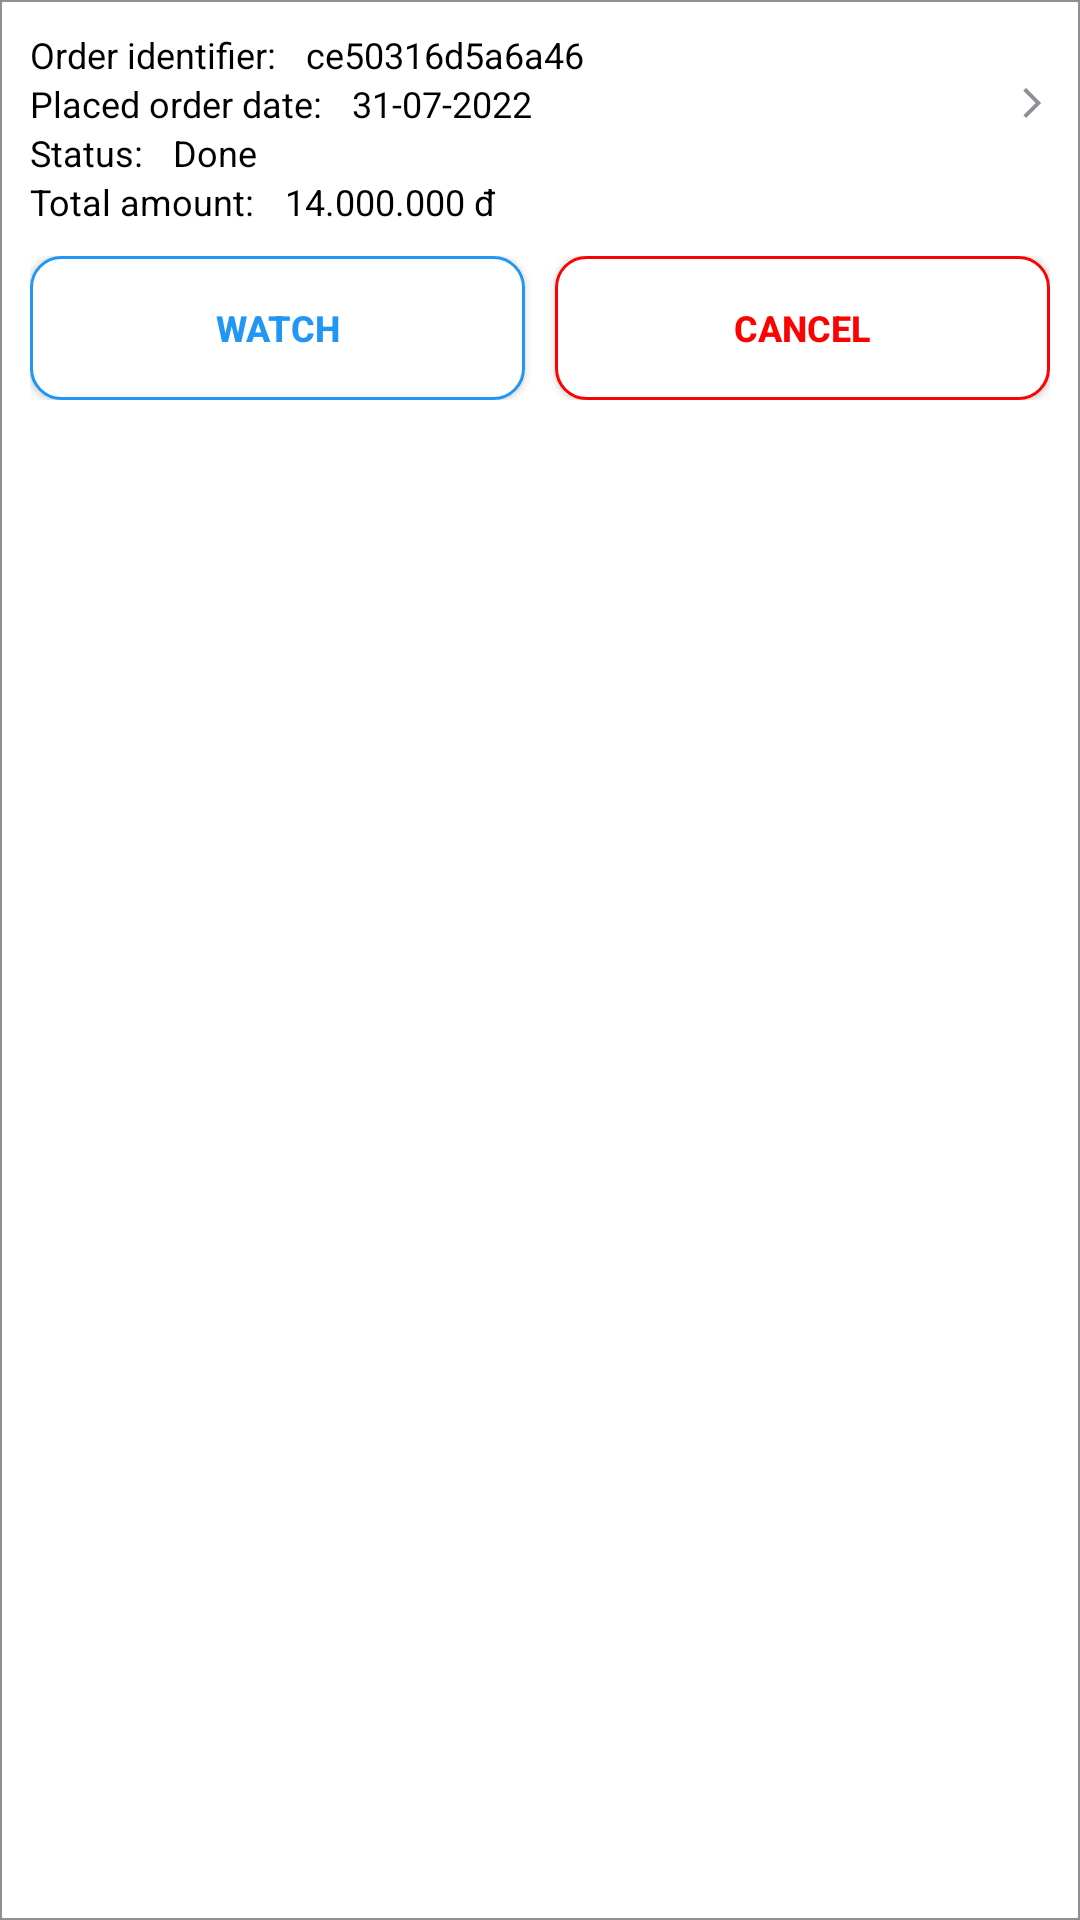

Layout XML and referenced resources for this Android screen:
<!-- AndroidManifest.xml: application theme Theme.DoAnThucTap -->
<!-- res/layout/order_information_recycler_view_element.xml -->
<?xml version="1.0" encoding="utf-8"?>
<LinearLayout xmlns:android="http://schemas.android.com/apk/res/android"
    xmlns:app="http://schemas.android.com/apk/res-auto"
    xmlns:tools="http://schemas.android.com/tools"
    android:id="@+id/orderInformationLayout"
    android:layout_width="match_parent"
    android:layout_height="wrap_content"
    android:background="@drawable/background_order_content_recycler_view"
    android:orientation="vertical"
    android:padding="10dp">

    
    <LinearLayout
        android:orientation="horizontal"
        android:layout_width="match_parent"
        android:layout_height="wrap_content">

        <TextView
            android:layout_width="wrap_content"
            android:layout_height="wrap_content"
            android:paddingEnd="10dp"
            android:text="@string/order_identifier"
            android:textColor="@color/colorTextBlack"
            android:textSize="12sp"
            tools:ignore="RtlSymmetry" />

        <TextView
            android:id="@+id/orderInformationID"
            android:layout_width="match_parent"
            android:layout_height="wrap_content"
            android:text="@string/default_order_id"
            android:textColor="@color/colorTextBlack"
            android:textSize="12sp" />

    </LinearLayout>

    
    <LinearLayout
        android:orientation="horizontal"
        android:layout_width="match_parent"
        android:layout_height="wrap_content" >

        <TextView
            android:layout_width="wrap_content"
            android:layout_height="wrap_content"
            android:paddingEnd="10dp"
            android:text="@string/placed_order_date"
            android:textColor="@color/colorTextBlack"
            android:textSize="12sp"
            tools:ignore="RtlSymmetry" />

        <TextView
            android:id="@+id/orderInformationDate"
            android:layout_width="match_parent"
            android:layout_height="wrap_content"
            android:text="@string/default_placed_order_date"
            android:textColor="@color/colorTextBlack"
            android:textSize="12sp"
            app:drawableEndCompat="@drawable/ic_arrow_forward" />



    </LinearLayout>

    
    <LinearLayout
        android:orientation="horizontal"
        android:layout_width="match_parent"
        android:layout_height="wrap_content" >

        <TextView
            android:layout_width="wrap_content"
            android:layout_height="wrap_content"
            android:paddingEnd="10dp"
            android:text="@string/status"
            android:textColor="@color/colorTextBlack"
            android:textSize="12sp"
            tools:ignore="RtlSymmetry" />

        <TextView
            android:id="@+id/orderInformationStatus"
            android:layout_width="match_parent"
            android:layout_height="wrap_content"
            android:text="@string/done"
            android:textColor="@color/colorTextBlack"
            android:textSize="12sp" />

    </LinearLayout>

    
    <LinearLayout
        android:orientation="horizontal"
        android:layout_width="match_parent"
        android:layout_height="wrap_content" >

        <TextView
            android:layout_width="wrap_content"
            android:layout_height="wrap_content"
            android:paddingEnd="10dp"
            android:text="@string/total_amount"
            android:textColor="@color/colorTextBlack"
            android:textSize="12sp"
            tools:ignore="RtlSymmetry" />

        <TextView
            android:id="@+id/orderInformationTotal"
            android:layout_width="match_parent"
            android:layout_height="wrap_content"
            android:text="@string/product_default_price"
            android:textColor="@color/colorTextBlack"
            android:textSize="12sp" />

    </LinearLayout>

    <LinearLayout
        android:paddingTop="10dp"
        android:gravity="center_horizontal"
        android:orientation="horizontal"
        android:layout_width="match_parent"
        android:layout_height="wrap_content">

        <androidx.appcompat.widget.AppCompatButton
            android:layout_weight="1"
            android:id="@+id/orderInformationButtonWatchOrder"
            android:layout_width="wrap_content"
            android:layout_height="wrap_content"
            android:layout_gravity="center"
            android:background="@drawable/background_button_order_information"
            android:padding="10dp"
            android:text="@string/watch_order"
            android:textStyle="bold"
            android:textColor="@color/colorBlue"
            android:textSize="12sp" />

        <Space
            android:layout_width="10dp"
            android:layout_height="match_parent"/>

        <androidx.appcompat.widget.AppCompatButton
            android:layout_weight="1"
            android:id="@+id/orderInformationButtonBuyCancel"
            android:layout_width="wrap_content"
            android:layout_height="wrap_content"
            android:layout_gravity="center"
            android:background="@drawable/background_button_remove_order_information"
            android:padding="10dp"
            android:text="@string/cancel"
            android:textStyle="bold"
            android:textColor="@color/colorRed"
            android:textSize="12sp" />

    </LinearLayout>

</LinearLayout>
<!-- resources referenced by this layout -->
<resources>
  <color name="colorBlue">#2196F3</color>
  <color name="colorRed">#FC0303</color>
  <color name="colorTextBlack">#FF000000</color>
  <!-- drawable background_button_order_information (drawable) -->
  <?xml version="1.0" encoding="utf-8"?>
  <shape xmlns:android="http://schemas.android.com/apk/res/android">
      <corners android:radius="10dp" />
      <solid android:color="@color/colorBackground"/>
      <stroke android:color="@color/colorBlue" android:width="1dp"/>
  </shape>
  <!-- drawable background_button_remove_order_information (drawable) -->
  <?xml version="1.0" encoding="utf-8"?>
  <shape xmlns:android="http://schemas.android.com/apk/res/android">
      <corners android:radius="10dp" />
      <solid android:color="@color/colorBackground"/>
      <stroke android:color="@color/colorRed" android:width="1dp"/>
  </shape>
  <!-- drawable background_order_content_recycler_view (drawable) -->
  <?xml version="1.0" encoding="utf-8"?>
  <shape xmlns:android="http://schemas.android.com/apk/res/android">
      <stroke android:color="@color/colorButtomNavigationMenuEnable" android:width="0.5dp"/>
  </shape>
  <!-- drawable ic_arrow_forward (drawable) -->
  <vector android:autoMirrored="true" android:height="12dp"
      android:tint="#8D8F97" android:viewportHeight="24"
      android:viewportWidth="24" android:width="12dp" xmlns:android="http://schemas.android.com/apk/res/android">
      <path android:fillColor="@android:color/white" android:pathData="M6.23,20.23l1.77,1.77l10,-10l-10,-10l-1.77,1.77l8.23,8.23z"/>
  </vector>
  <string name="cancel">Cancel</string>
  <string name="default_order_id">ce50316d5a6a46</string>
  <string name="default_placed_order_date">31-07-2022</string>
  <string name="done">Done</string>
  <string name="order_identifier">Order identifier:</string>
  <string name="placed_order_date">Placed order date:</string>
  <string name="product_default_price">14.000.000 đ</string>
  <string name="status">Status:</string>
  <string name="total_amount">Total amount:</string>
  <string name="watch_order">Watch</string>
  <style name="Theme.DoAnThucTap" parent="Theme.MaterialComponents.DayNight.NoActionBar">
          
          <item name="colorPrimary">@color/purple_500</item>
          <item name="colorPrimaryVariant">@color/purple_700</item>
          <item name="colorOnPrimary">@color/white</item>
          
          <item name="colorSecondary">@color/teal_200</item>
          <item name="colorSecondaryVariant">@color/teal_700</item>
          <item name="colorOnSecondary">@color/black</item>
          
          <item name="android:statusBarColor" tools:targetApi="l">?attr/colorPrimaryVariant</item>
          
      </style>
  <color name="colorBackground">@color/white</color>
  <color name="colorButtomNavigationMenuEnable">#8D8F97</color>
  <color name="purple_500">#FF6200EE</color>
  <color name="purple_700">#FF3700B3</color>
  <color name="white">#FFFFFFFF</color>
  <color name="teal_200">#FF03DAC5</color>
  <color name="teal_700">#FF018786</color>
  <color name="black">#FF000000</color>
</resources>
